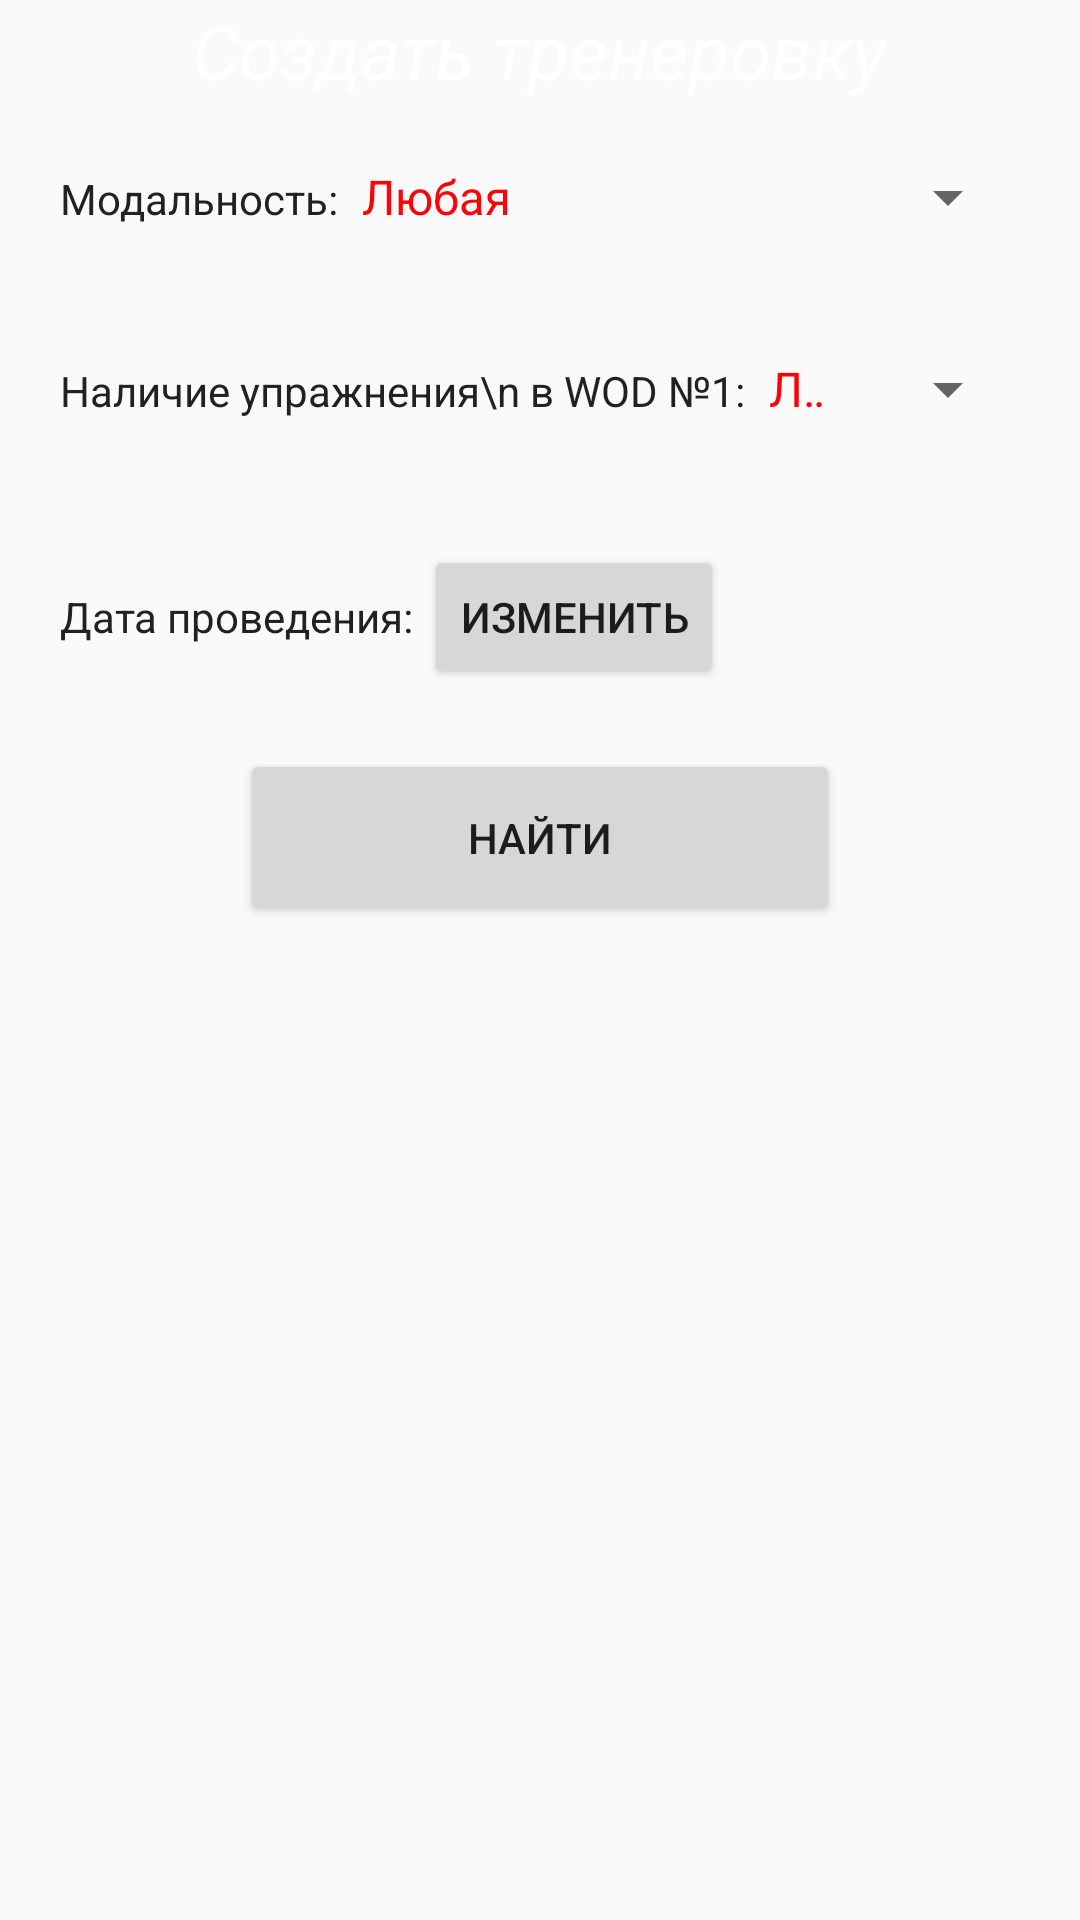

Write the Android layout XML for this screen, with the resource values it uses.
<!-- AndroidManifest.xml: application theme AppTheme -->
<!-- res/layout/fragment_train.xml -->
<?xml version="1.0" encoding="utf-8"?>
<LinearLayout xmlns:android="http://schemas.android.com/apk/res/android"
    xmlns:app="http://schemas.android.com/apk/res-auto"
    android:orientation="vertical" android:layout_width="match_parent"
    android:id="@+id/trainLayout"
    android:layout_height="match_parent">
    <TextView
        android:layout_width="wrap_content"
        android:layout_height="wrap_content"
        android:text="@string/title_train_view"
        android:layout_gravity="center_horizontal"
        android:textSize="25sp"
        android:textColor="#ffffff"
        android:textStyle="italic"
        />
    <LinearLayout
        android:layout_width="wrap_content"
        android:layout_height="wrap_content"
        android:orientation="horizontal"
        android:padding="20dp">
        <TextView
            android:layout_width="wrap_content"
            android:layout_height="wrap_content"
            android:text="Модальность:"
            android:textColor="@color/primary_text"
           />
        <Spinner
            android:layout_height="wrap_content"
            android:layout_width="wrap_content"
            android:id="@+id/model_train_spinner"
            android:entries="@array/train_type"
            android:spinnerMode="dialog"
            android:gravity="left"
            android:theme="@style/spinner_style"
             />
    </LinearLayout>

    <LinearLayout
        android:layout_width="wrap_content"
        android:layout_height="wrap_content"
        android:orientation="horizontal"
        android:padding="20dp">
        <TextView
            android:layout_width="wrap_content"
            android:layout_height="wrap_content"
            android:text="Наличие упражнения\n в WOD №1:"
            android:textColor="@color/primary_text"/>
        <Spinner
            android:layout_height="wrap_content"
            android:layout_width="wrap_content"
            android:id="@+id/main_ex_train_spinner"
            android:entries="@array/main_train_ex"
            android:spinnerMode="dialog"
            android:gravity="left"
            android:theme="@style/spinner_style"
            />
    </LinearLayout>

    <LinearLayout
        android:layout_width="wrap_content"
        android:layout_height="wrap_content"
        android:orientation="horizontal"
        android:padding="20dp">
        <TextView
            android:layout_width="wrap_content"
            android:layout_height="wrap_content"
            android:text="Дата проведения: "
            android:textColor="@color/primary_text"/>
        <TextView
            android:layout_width="wrap_content"
            android:layout_height="wrap_content"
            android:textColor="@color/primary_text"
            android:id="@+id/train_date_textview"/>
        <Button
            android:layout_height="wrap_content"
            android:layout_width="wrap_content"
            android:id="@+id/select_date_button"
            android:text="Изменить"
            />
    </LinearLayout>
    <Button
        android:text="Найти"
        android:layout_width="200dp"
        android:layout_height="wrap_content"
        android:id="@+id/create_train"
        android:layout_gravity="center"
        android:padding="20dp"/>


</LinearLayout>
<!-- resources referenced by this layout -->
<resources>
  <string-array name="main_train_ex">
          <item>Любая</item>
          <item>GHD</item>
          <item>Бурпи</item>
          <item>Толчок</item>
          <item>Взятие на грудь</item>
          <item>Быбросы</item>
          <item>Рывок</item>
          <item>Гребля</item>
          <item>Жим</item>
          <item>Изометрика</item>
          <item>Кардио</item>
          <item>Махи</item>
          <item>Отжимания</item>
          <item>Подтягивания</item>
          <item>Тяга</item>
          <item>Швунг</item>
      </string-array>
  <string-array name="train_type">
          <item>Любая</item>
          <item>Тяжелая атлетика</item>
          <item>Гимнастика</item>
          <item>Кардио</item>
          <item>Тяжелая атлетика + Гимнастика</item>
          <item>Тяжелая атлетика + Кардио</item>
          <item>Гимнастика + Кардио</item>
          <item>Тяжелая атлетика + Гимнастика + Кардио</item>
      </string-array>
  <color name="primary_text">#212121</color>
  <string name="title_train_view">Создать тренеровку</string>
  <style name="spinner_style" parent="AppTheme">
          <item name="android:popupBackground">#000</item>
          <item name="android:textColor">@color/accent</item>
      </style>
  <style name="AppTheme" parent="Theme.AppCompat.Light.NoActionBar" />
  <color name="accent">#ff0207</color>
</resources>
